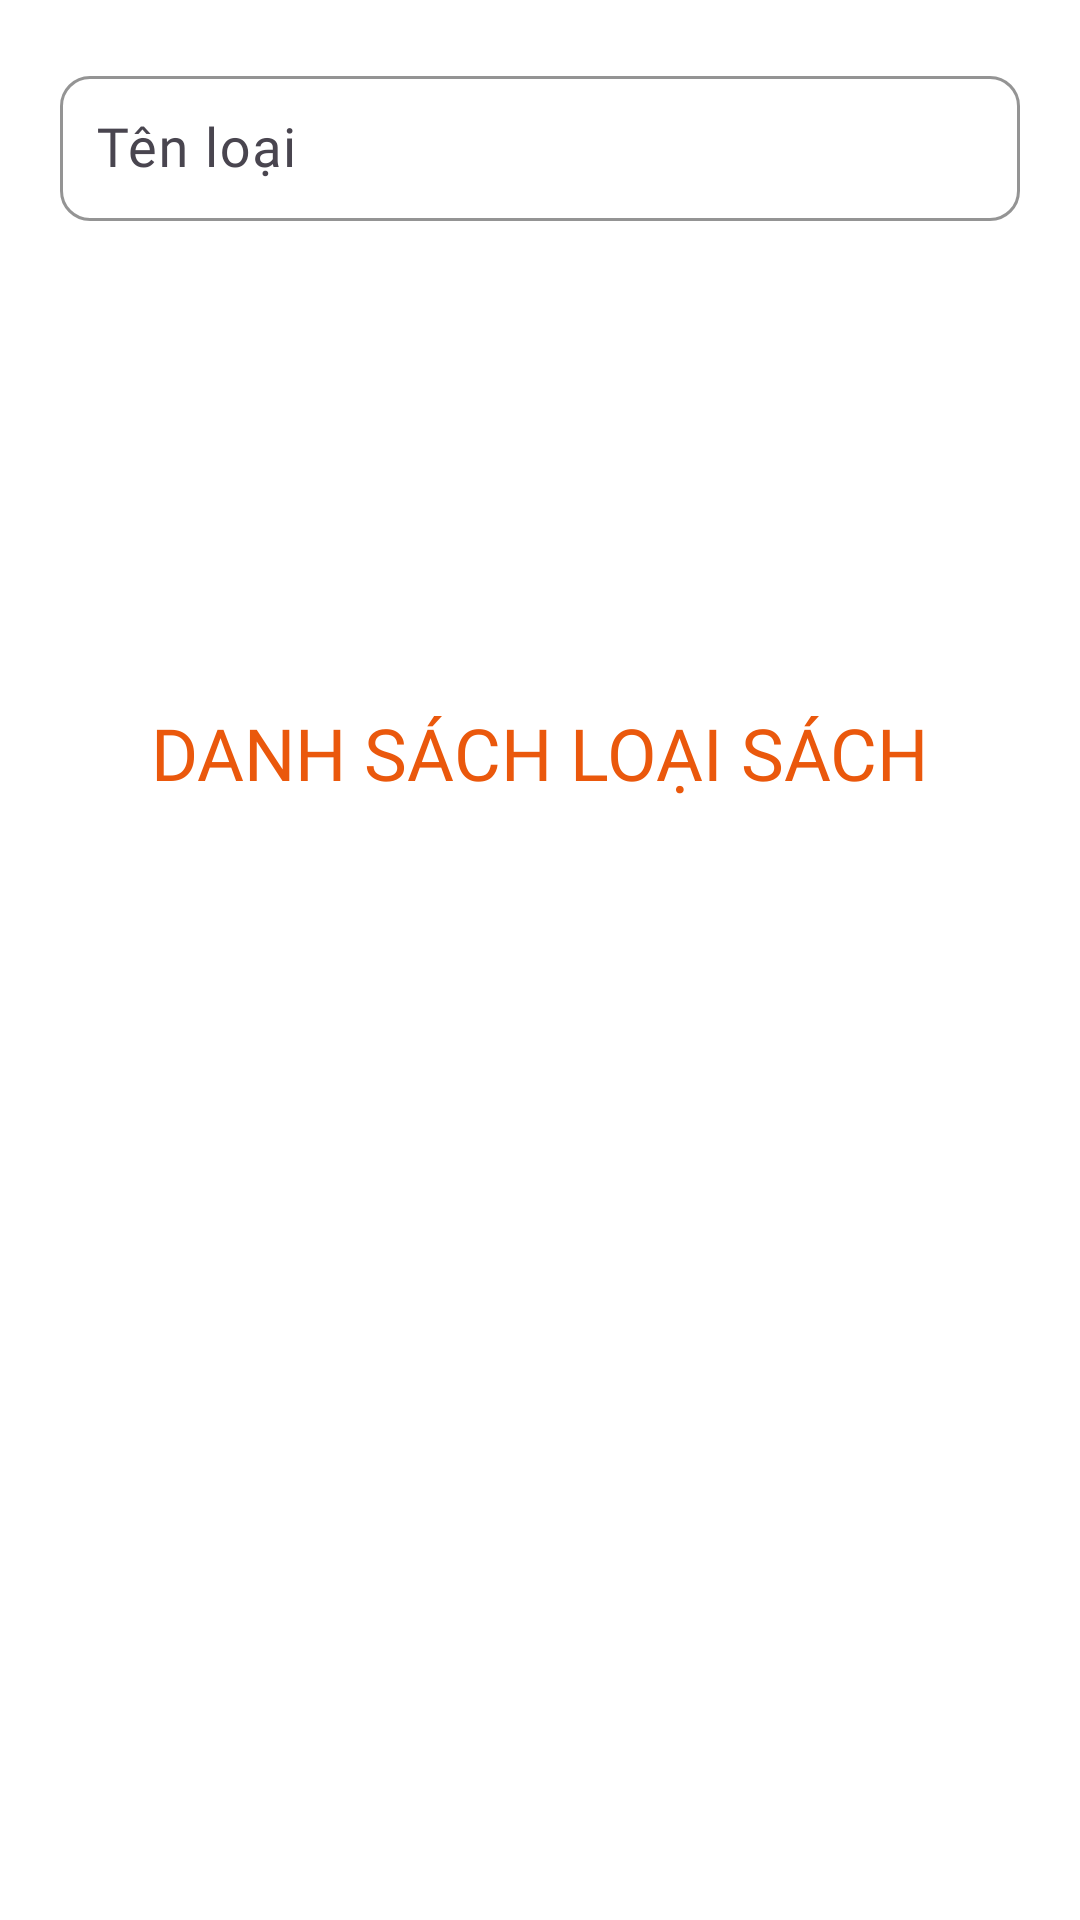

This screen was rendered from an Android layout file. Write that file and the resources it references.
<!-- AndroidManifest.xml: application theme Theme.LibPN -->
<!-- res/layout/fragment_q_l_l_s.xml -->
<?xml version="1.0" encoding="utf-8"?>
<LinearLayout xmlns:android="http://schemas.android.com/apk/res/android"
    xmlns:app="http://schemas.android.com/apk/res-auto"
    xmlns:tools="http://schemas.android.com/tools"
    android:layout_width="match_parent"
    android:layout_height="match_parent"
    android:background="@color/white"
    android:orientation="vertical"
    tools:context=".fragment.QLLSFragment">

    <com.google.android.material.textfield.TextInputLayout
        android:id="@+id/til_username"
        android:layout_width="match_parent"
        android:layout_height="wrap_content"
        android:layout_margin="20dp"
        android:hint="Tên loại"
        app:boxCornerRadiusBottomEnd="10dp"
        app:boxCornerRadiusBottomStart="10dp"
        app:boxCornerRadiusTopEnd="10dp"
        app:boxCornerRadiusTopStart="10dp"
        app:boxStrokeColor="@color/primary_color"
        app:hintTextColor="@color/primary_color">

        <com.google.android.material.textfield.TextInputEditText
            android:id="@+id/edt_tenloai"
            android:layout_width="match_parent"
            android:layout_height="match_parent"
            android:layout_gravity="center"
            android:fontFamily="@font/regular"
            android:imeOptions="actionDone"
            android:inputType="text"
            android:padding="12dp"
            android:textColor="@color/black"
            android:textSize="18sp" />

    </com.google.android.material.textfield.TextInputLayout>

    <androidx.appcompat.widget.AppCompatButton
        android:id="@+id/btn_add_ls"
        android:layout_width="match_parent"
        android:layout_height="wrap_content"
        android:layout_below="@id/edt_tenloai"
        android:layout_marginLeft="20dp"
        android:layout_marginRight="20dp"
        android:background="@drawable/bg_button"
        android:backgroundTint="@color/primary_color"
        android:text="THÊM LOẠI SÁCH"
        android:textColor="@color/white"
        android:textSize="20sp" />

    <androidx.appcompat.widget.AppCompatButton
        android:id="@+id/btn_edit_ls"
        android:layout_width="match_parent"
        android:layout_height="wrap_content"
        android:layout_marginLeft="20dp"
        android:layout_marginTop="15dp"
        android:layout_marginRight="20dp"
        android:background="@drawable/bg_button"
        android:backgroundTint="#4CAF50"
        android:text="Cập nhật loại sách"
        android:textColor="@color/white"
        android:textSize="18sp" />

    <TextView
        android:layout_width="wrap_content"
        android:layout_height="wrap_content"
        android:layout_gravity="center"
        android:layout_marginTop="30dp"
        android:fontFamily="@font/semibold"
        android:text="Danh sách loại sách"
        android:textAllCaps="true"
        android:textColor="#EA580C"
        android:textSize="24dp" />

    <androidx.recyclerview.widget.RecyclerView
        android:id="@+id/id_recyclerview_qlls"
        android:layout_width="match_parent"
        android:layout_height="wrap_content" />


</LinearLayout>
<!-- resources referenced by this layout -->
<resources>
  <color name="black">#FF000000</color>
  <color name="primary_color">#e87539</color>
  <color name="white">#FFFFFFFF</color>
  <style name="Theme.LibPN" parent="Base.Theme.LibPN" />
  <style name="Base.Theme.LibPN" parent="Theme.Material3.DayNight.NoActionBar">
          
          
      </style>
</resources>
